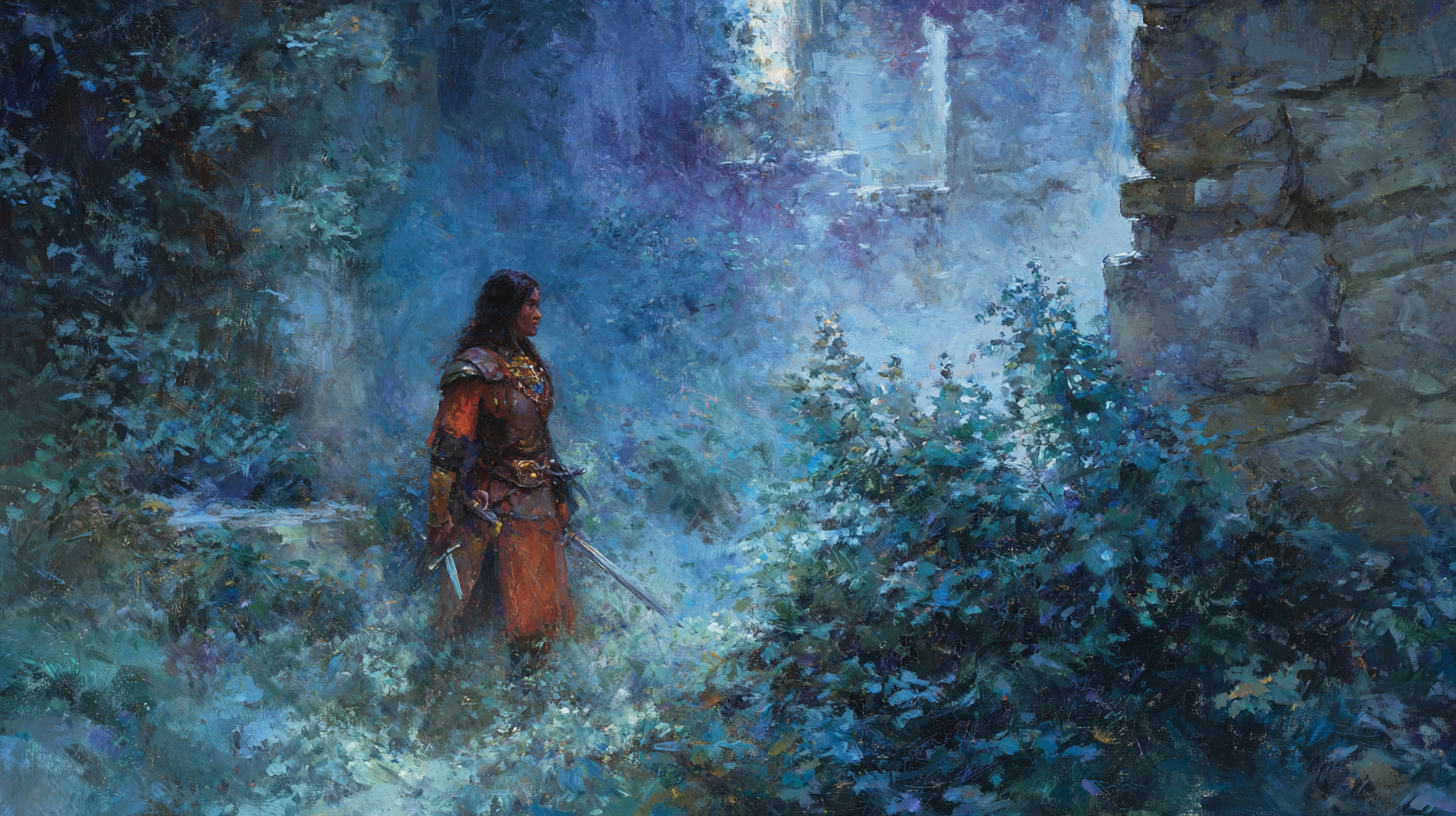
Generation parameters embedded in this image by Midjourney (PNG 'Description' text chunk):
A wary Avari huntress in dark russet leathers emerges from misty, tangled undergrowth, twin short-swords ready; backdrop of ancient, overgrown ruins beneath wan starlight, aura of mystery and defiance, primarily blue, black, and purple with the elf in red and browns. painterly, classic Tolkien illustration. --ar 16:9 --raw --profile [redacted] --v 7 Job ID: 48010e68-9d82-478d-b44f-7f829f5366c2